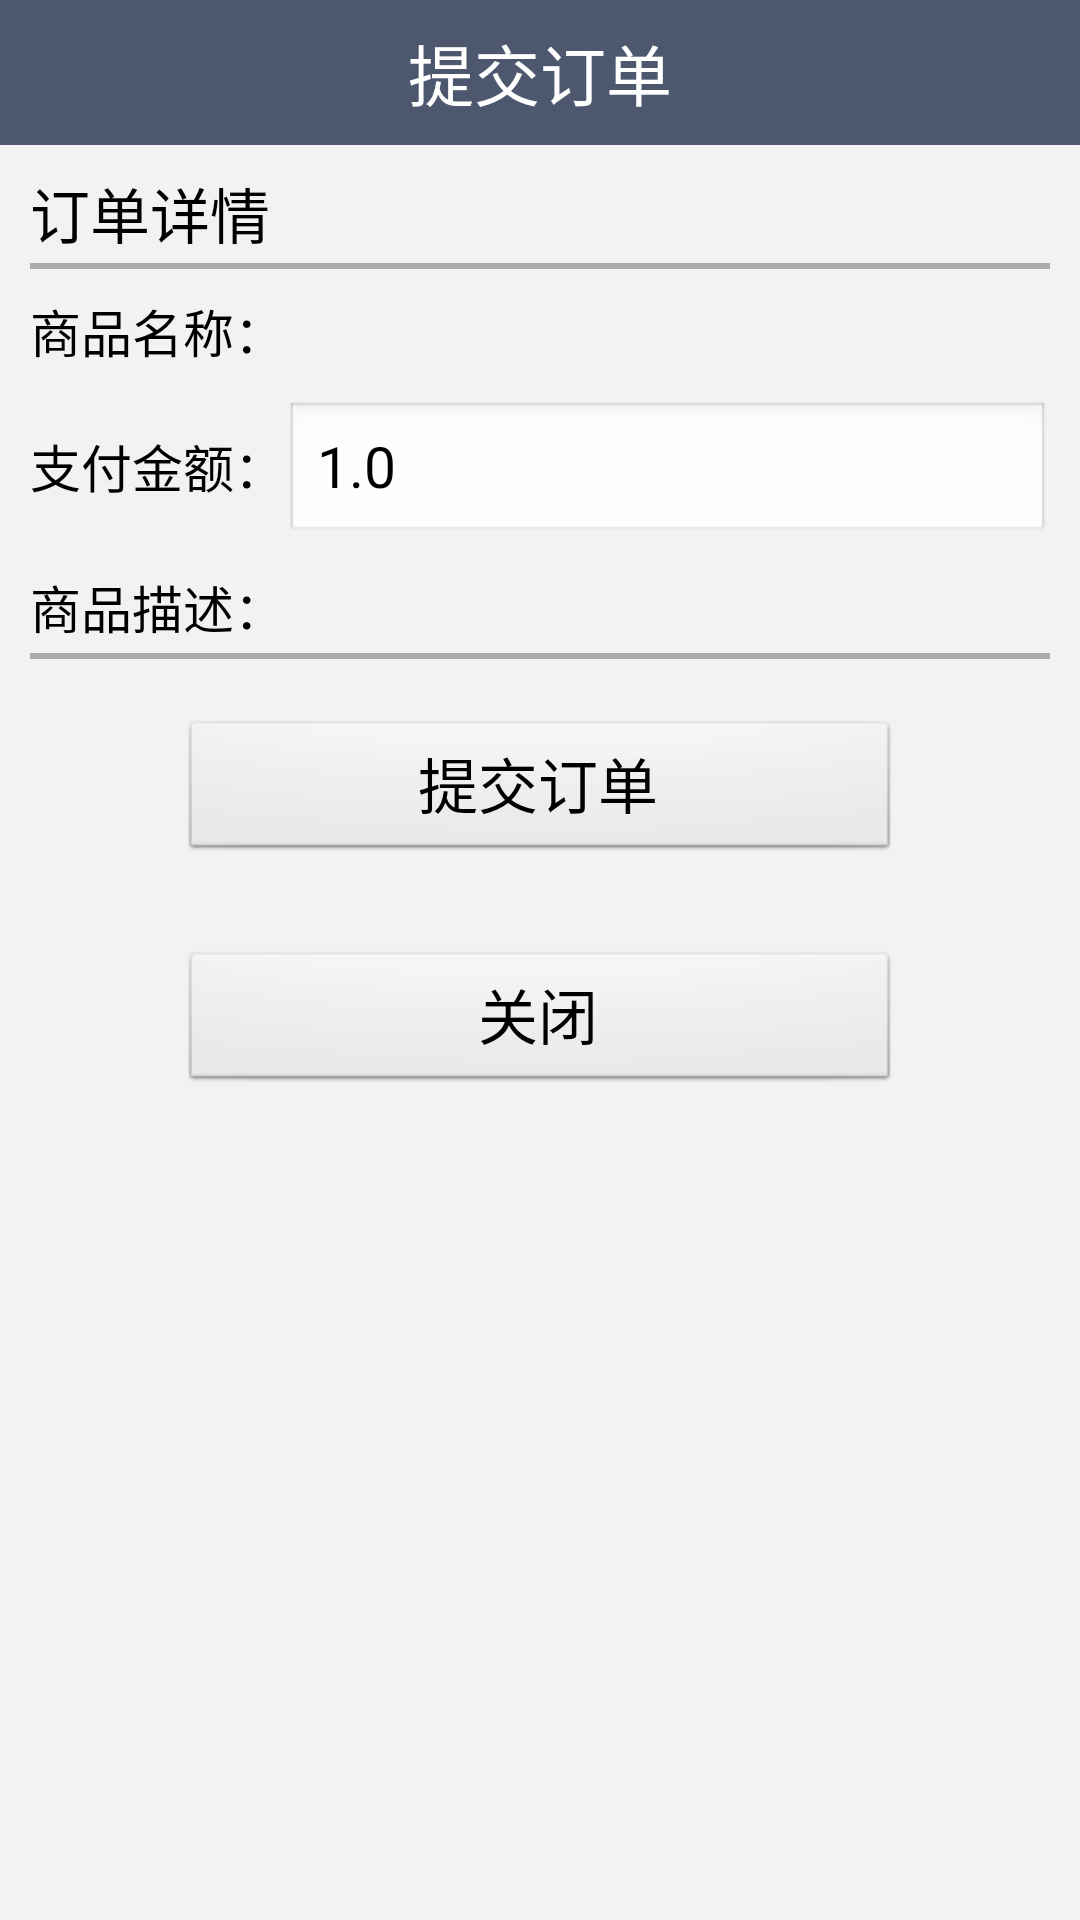

Reconstruct the res/layout file that produces this screen, plus the resources it refers to.
<!-- AndroidManifest.xml: activity theme android:Theme.NoTitleBar.Fullscreen -->
<!-- res/layout/activity_buy_score.xml -->
<?xml version="1.0" encoding="utf-8"?>
<ScrollView xmlns:android="http://schemas.android.com/apk/res/android"
    android:orientation="vertical"
    android:layout_width="fill_parent"
    android:layout_height="fill_parent"
    android:background="#F2F2F2"
    >

	<LinearLayout 
	    android:orientation="vertical"
	    android:layout_width="fill_parent"
	    android:layout_height="fill_parent"
	    android:background="#F2F2F2"
	    >
		
		<LinearLayout 
			android:layout_width="fill_parent"
			android:layout_height="wrap_content"
			android:gravity="center"
			android:paddingTop="8dip"
			android:paddingBottom="8dip"
			android:background="#4D586E"
			>
			
			<TextView
				android:id="@+id/text_view"
				android:layout_width="fill_parent"
				android:layout_height="wrap_content"
				android:gravity="center"
				android:text="提交订单"
				android:textSize="22dip"
				android:textColor="#FFFFFF"
			/>
			
		</LinearLayout>
		
		
		<LinearLayout 
			android:layout_width="fill_parent"
			android:layout_height="wrap_content"
			android:paddingLeft="10dip"
			android:paddingRight="10dip"
			android:orientation="vertical">
			
			<TextView
				android:layout_width="fill_parent"
				android:layout_height="wrap_content"
				android:textSize="20dip"
				android:text="订单详情"
				android:textColor="#000000"
				android:paddingTop="8dip"
				android:paddingBottom="2dip"
			/>
			
			<LinearLayout 
				android:layout_width="fill_parent"
				android:layout_height="2dip"
				android:background="#ABABAB"
			/>
			
			<LinearLayout 
				android:layout_width="fill_parent"
				android:layout_height="wrap_content"
				android:orientation="horizontal"
				android:paddingTop="8dip"
				android:paddingBottom="3dip"
			>
				<TextView
					android:layout_width="wrap_content"
					android:layout_height="wrap_content"
					android:text="商品名称："
					android:textSize="17dip"
					android:textColor="#000000"
				/>
				
				<TextView
					android:id="@+id/goodsName"
					android:layout_width="wrap_content"
					android:layout_height="wrap_content"
					android:text=""
					android:textSize="17dip"
					android:textColor="#000000"
				/>
				
				
			</LinearLayout>
			
			
			<LinearLayout 
				android:layout_width="fill_parent"
				android:layout_height="wrap_content"
				android:orientation="horizontal"
				android:paddingTop="8dip"
			>
				<TextView
					android:layout_width="wrap_content"
					android:layout_height="wrap_content"
					android:text="支付金额："
					android:textSize="17dip"
					android:textColor="#000000"
				/>
				
				<EditText
					android:id="@+id/amount"
					android:layout_width="fill_parent"
					android:layout_height="wrap_content"
					android:numeric="decimal"
					android:text="1.0"
					android:textSize="19dip"
					android:textColor="#000000"
				/>
				
				
			</LinearLayout>
			
			<LinearLayout 
				android:layout_width="fill_parent"
				android:layout_height="wrap_content"
				android:orientation="horizontal"
				android:paddingTop="8dip"
				android:paddingBottom="3dip"
			>
				<TextView
					android:layout_width="wrap_content"
					android:layout_height="wrap_content"
					android:text="商品描述："
					android:textSize="17dip"
					android:textColor="#000000"
				/>
				
				<TextView
					android:id="@+id/details"
					android:layout_width="wrap_content"
					android:layout_height="wrap_content"
					android:textSize="17dip"
					android:textColor="#000000"
				/>
				
			</LinearLayout>
			
			<LinearLayout 
				android:layout_width="fill_parent"
				android:layout_height="2dip"
				android:background="#ABABAB"
			/>
			
			<LinearLayout 
				android:layout_width="fill_parent"
				android:layout_height="wrap_content"
				android:orientation="vertical"
				android:paddingTop="20dip"
				android:paddingBottom="3dip"
				android:paddingLeft="50dip"
				android:paddingRight="50dip"
			>
				<Button
					android:id="@+id/submitBtn"
					android:layout_width="fill_parent"
					android:layout_height="wrap_content"
					android:text="提交订单"
					android:textSize="20dip"
					android:textColor="#000000"
				/>
				
				<TextView
					android:id="@+id/sdkVersion"
					android:layout_width="fill_parent"
					android:layout_height="wrap_content"
					android:textSize="14dip"
					android:textColor="#999999"
					android:gravity="center_horizontal"
					android:paddingTop="10dip"
				/>
				<Button
					android:id="@+id/closeBtn"
					android:layout_width="fill_parent"
					android:layout_height="wrap_content"
					android:text="关闭"
					android:textSize="20dip"
					android:textColor="#000000"
					 
				/>
			</LinearLayout>
			
		</LinearLayout>
			
	</LinearLayout>
	
</ScrollView>
<!-- resources referenced by this layout -->
<resources>

</resources>
